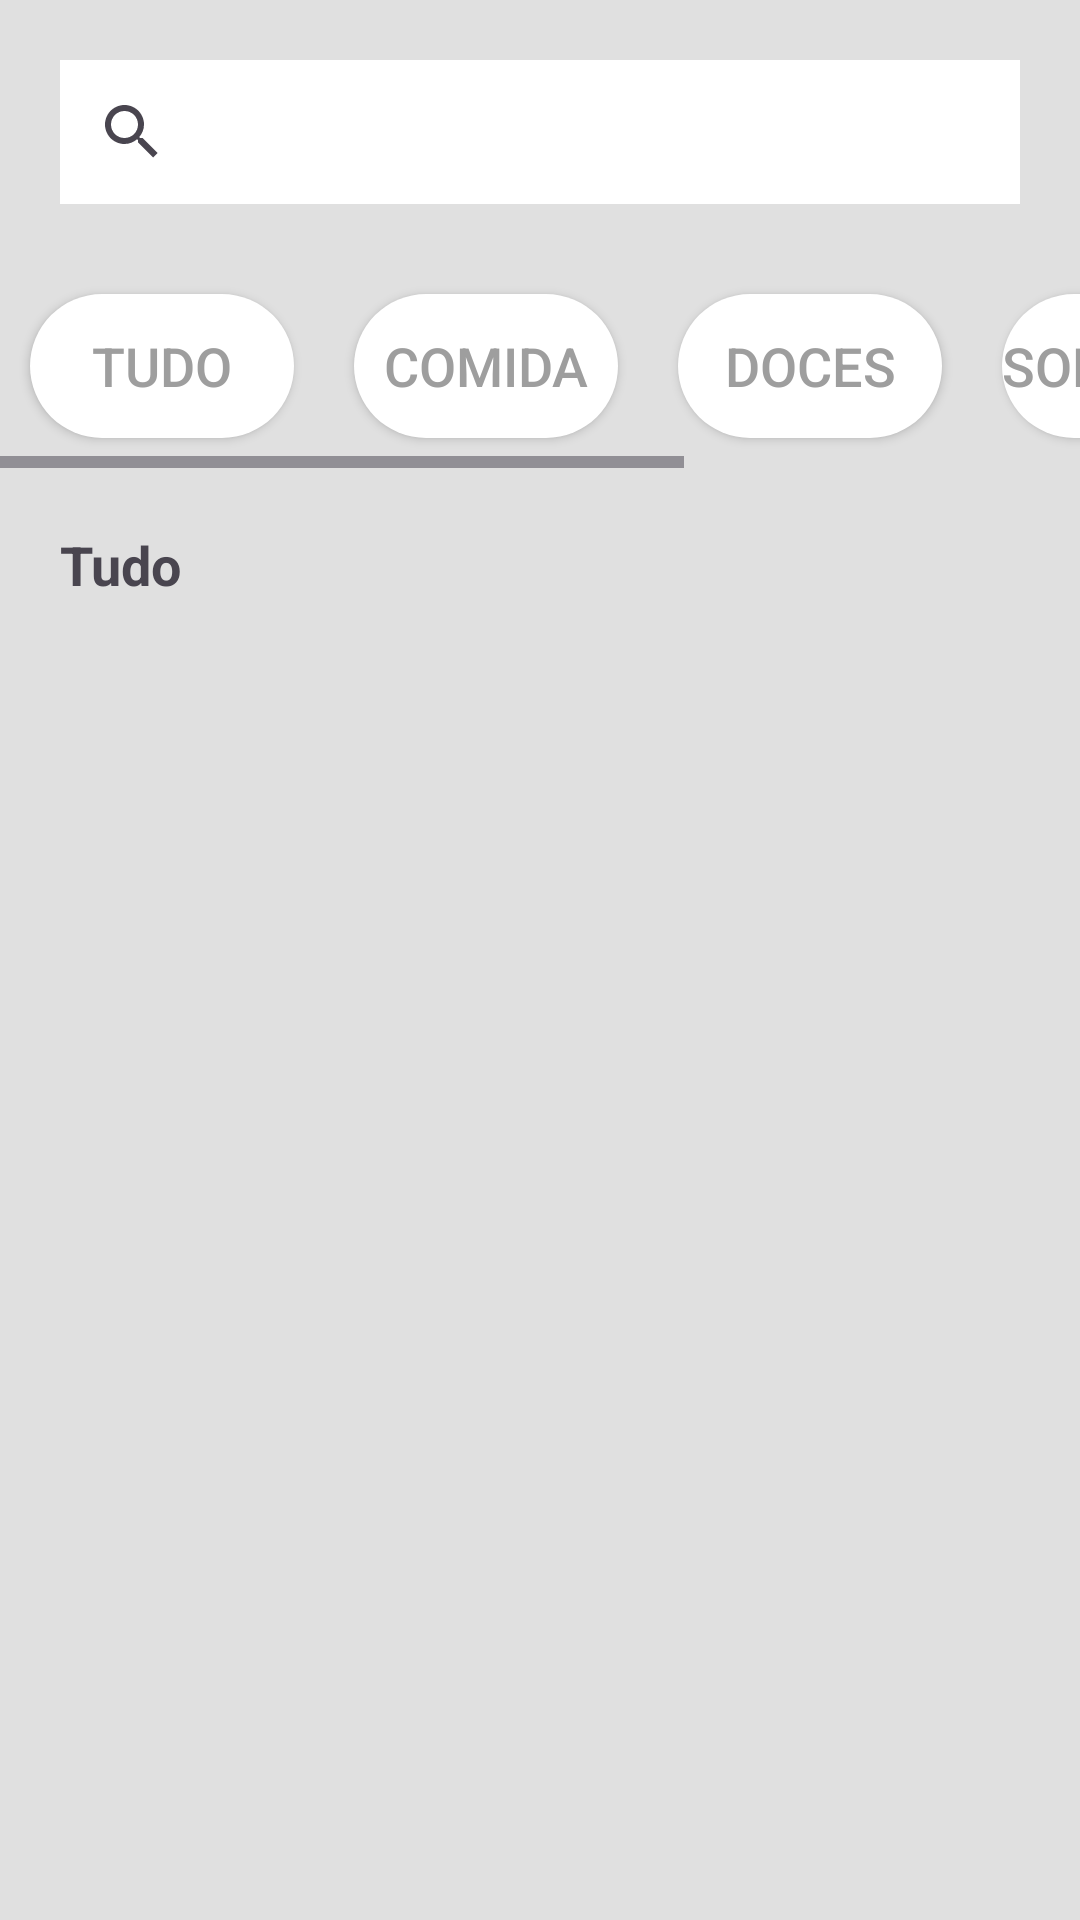

Reconstruct the res/layout file that produces this screen, plus the resources it refers to.
<!-- AndroidManifest.xml: application theme Theme.Projeto02 -->
<!-- res/layout/activity_main.xml -->
<?xml version="1.0" encoding="utf-8"?>
<LinearLayout xmlns:android="http://schemas.android.com/apk/res/android"
    xmlns:app="http://schemas.android.com/apk/res-auto"
    xmlns:tools="http://schemas.android.com/tools"
    android:id="@+id/main"
    android:layout_width="match_parent"
    android:layout_height="match_parent"
    android:orientation="vertical"
    android:background="@color/light_gray"
    tools:context=".MainActivity">

    
    <SearchView
        android:layout_width="match_parent"
        android:layout_height="wrap_content"
        android:queryHint="Search"
        android:background="@color/white"
        android:layout_margin="20dp" />

    
    <HorizontalScrollView
        android:layout_width="match_parent"
        android:layout_height="wrap_content"
        android:fillViewport="true">

        <LinearLayout
            android:layout_width="wrap_content"
            android:layout_height="wrap_content"
            android:orientation="horizontal">

            <androidx.appcompat.widget.AppCompatButton
                android:id="@+id/btTudo"
                android:layout_width="wrap_content"
                android:layout_height="wrap_content"
                android:text="Tudo"
                android:background="@drawable/bg_button_disable"
                android:textColor="@color/Dark_gray"
                android:textSize="18sp"
                android:layout_marginHorizontal="10dp"
                android:layout_marginVertical="10dp" />

            <androidx.appcompat.widget.AppCompatButton
                android:id="@+id/btComida"
                android:layout_width="wrap_content"
                android:layout_height="wrap_content"
                android:text="Comida"
                android:background="@drawable/bg_button_disable"
                android:textColor="@color/Dark_gray"
                android:textSize="18sp"
                android:layout_marginHorizontal="10dp"
                android:layout_marginVertical="10dp" />

            <androidx.appcompat.widget.AppCompatButton
                android:id="@+id/btDoces"
                android:layout_width="wrap_content"
                android:layout_height="wrap_content"
                android:text="Doces"
                android:background="@drawable/bg_button_disable"
                android:textColor="@color/Dark_gray"
                android:textSize="18sp"
                android:layout_marginHorizontal="10dp"
                android:layout_marginVertical="10dp" />

            <androidx.appcompat.widget.AppCompatButton
                android:id="@+id/btSobremesas"
                android:layout_width="wrap_content"
                android:layout_height="wrap_content"
                android:layout_marginHorizontal="10dp"
                android:layout_marginVertical="10dp"
                android:background="@drawable/bg_button_disable"
                android:text="Sobremesas"
                android:textColor="@color/Dark_gray"
                android:textSize="18sp" />

            <androidx.appcompat.widget.AppCompatButton
                android:id="@+id/btBebidas"
                android:layout_width="wrap_content"
                android:layout_height="wrap_content"
                android:text="Bebidas"
                android:background="@drawable/bg_button_disable"
                android:textColor="@color/Dark_gray"
                android:textSize="16sp"
                android:padding="10dp"
                android:layout_margin="10dp" />

        </LinearLayout>
    </HorizontalScrollView>

    
    <TextView
        android:id="@+id/textlistTitle"
        android:layout_width="match_parent"
        android:layout_height="wrap_content"
        android:text="Tudo"
        android:textSize="18sp"
        android:textStyle="bold"
        android:layout_margin="20dp" />

    
    <androidx.recyclerview.widget.RecyclerView
        android:id="@+id/recycleViewProducts"
        android:layout_width="match_parent"
        android:layout_height="match_parent"
        android:visibility="visible"
        android:layout_margin="10dp" />

</LinearLayout>
<!-- resources referenced by this layout -->
<resources>
  <color name="Dark_gray">#9E9E9E</color>
  <color name="light_gray">#E0E0E0</color>
  <color name="white">#FFFFFFFF</color>
  <!-- drawable bg_button_disable (drawable) -->
  <?xml version="1.0" encoding="utf-8"?>
  <shape android:shape="rectangle"
      xmlns:android="http://schemas.android.com/apk/res/android">
      <solid android:color="@color/white"/>
          <corners android:radius="30dp"/>
  </shape>
  <style name="Theme.Projeto02" parent="Base.Theme.Projeto02" />
  <style name="Base.Theme.Projeto02" parent="Theme.Material3.DayNight.NoActionBar">
          
        <item name="android:statusBarColor">@color/red_dark</item>
      </style>
  <color name="red_dark">#861a1a</color>
</resources>
